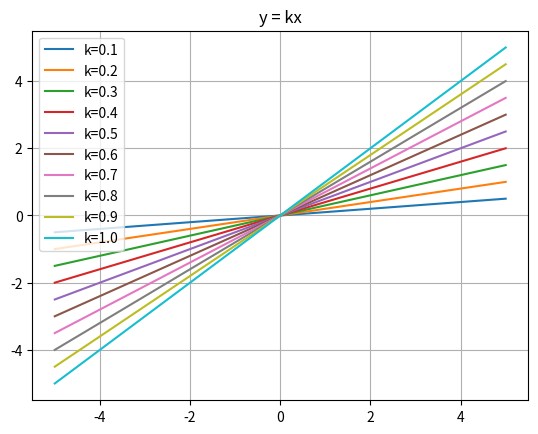
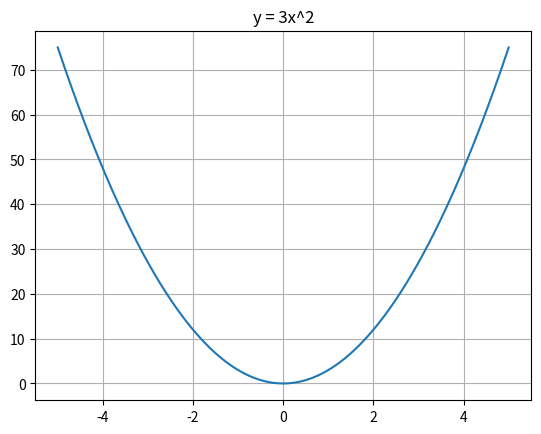
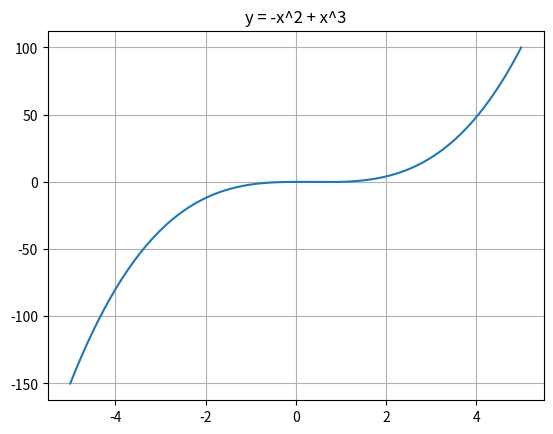
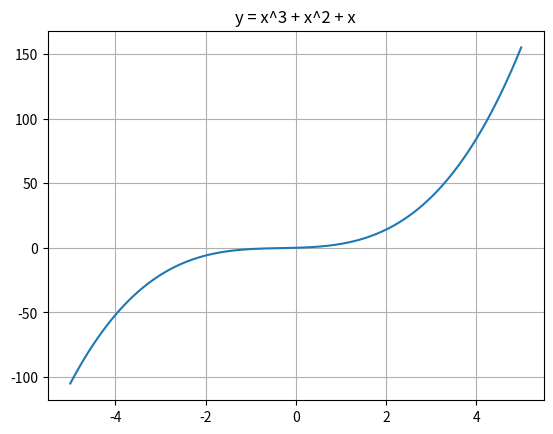
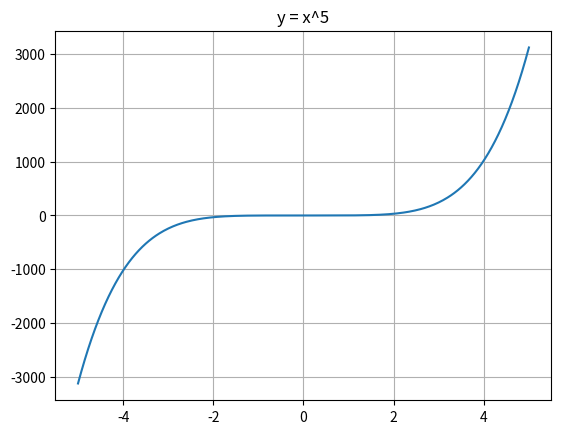
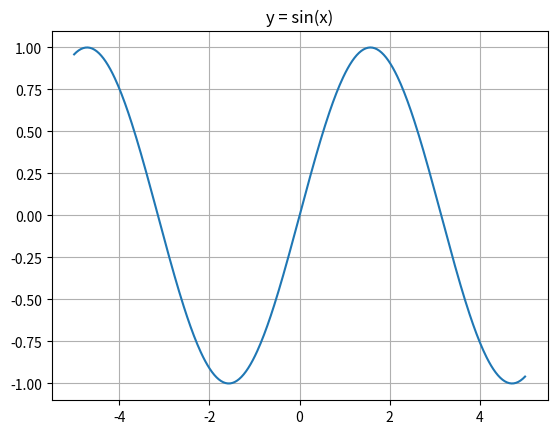
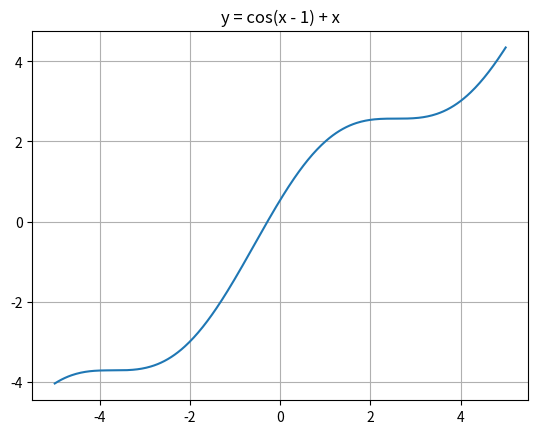

Generate these figures, in order, with matplotlib:
import numpy as np
import matplotlib.pyplot as plt

x = np.linspace(-5, 5, 400)

# 1. y = kx, k = 0.1 ... 1
plt.figure()
for k in np.arange(0.1, 1.1, 0.1):
    plt.plot(x, k*x, label=f'k={k:.1f}')
plt.title("y = kx")
plt.legend()
plt.grid()

# 2. y = 3x^2
plt.figure()
y = 3*x**2
plt.plot(x, y)
plt.title("y = 3x^2")
plt.grid()

# 3. y = -x^2 + x^3
plt.figure()
y = -x**2 + x**3
plt.plot(x, y)
plt.title("y = -x^2 + x^3")
plt.grid()

# 4. y = x^3 + x^2 + x
plt.figure()
y = x**3 + x**2 + x
plt.plot(x, y)
plt.title("y = x^3 + x^2 + x")
plt.grid()

# 5. y = x^5
plt.figure()
y = x**5
plt.plot(x, y)
plt.title("y = x^5")
plt.grid()

# 6. y = sin(x)
plt.figure()
y = np.sin(x)
plt.plot(x, y)
plt.title("y = sin(x)")
plt.grid()

# 7. y = cos(x - 1) + x
plt.figure()
y = np.cos(x - 1) + x
plt.plot(x, y)
plt.title("y = cos(x - 1) + x")
plt.grid()

plt.show()
